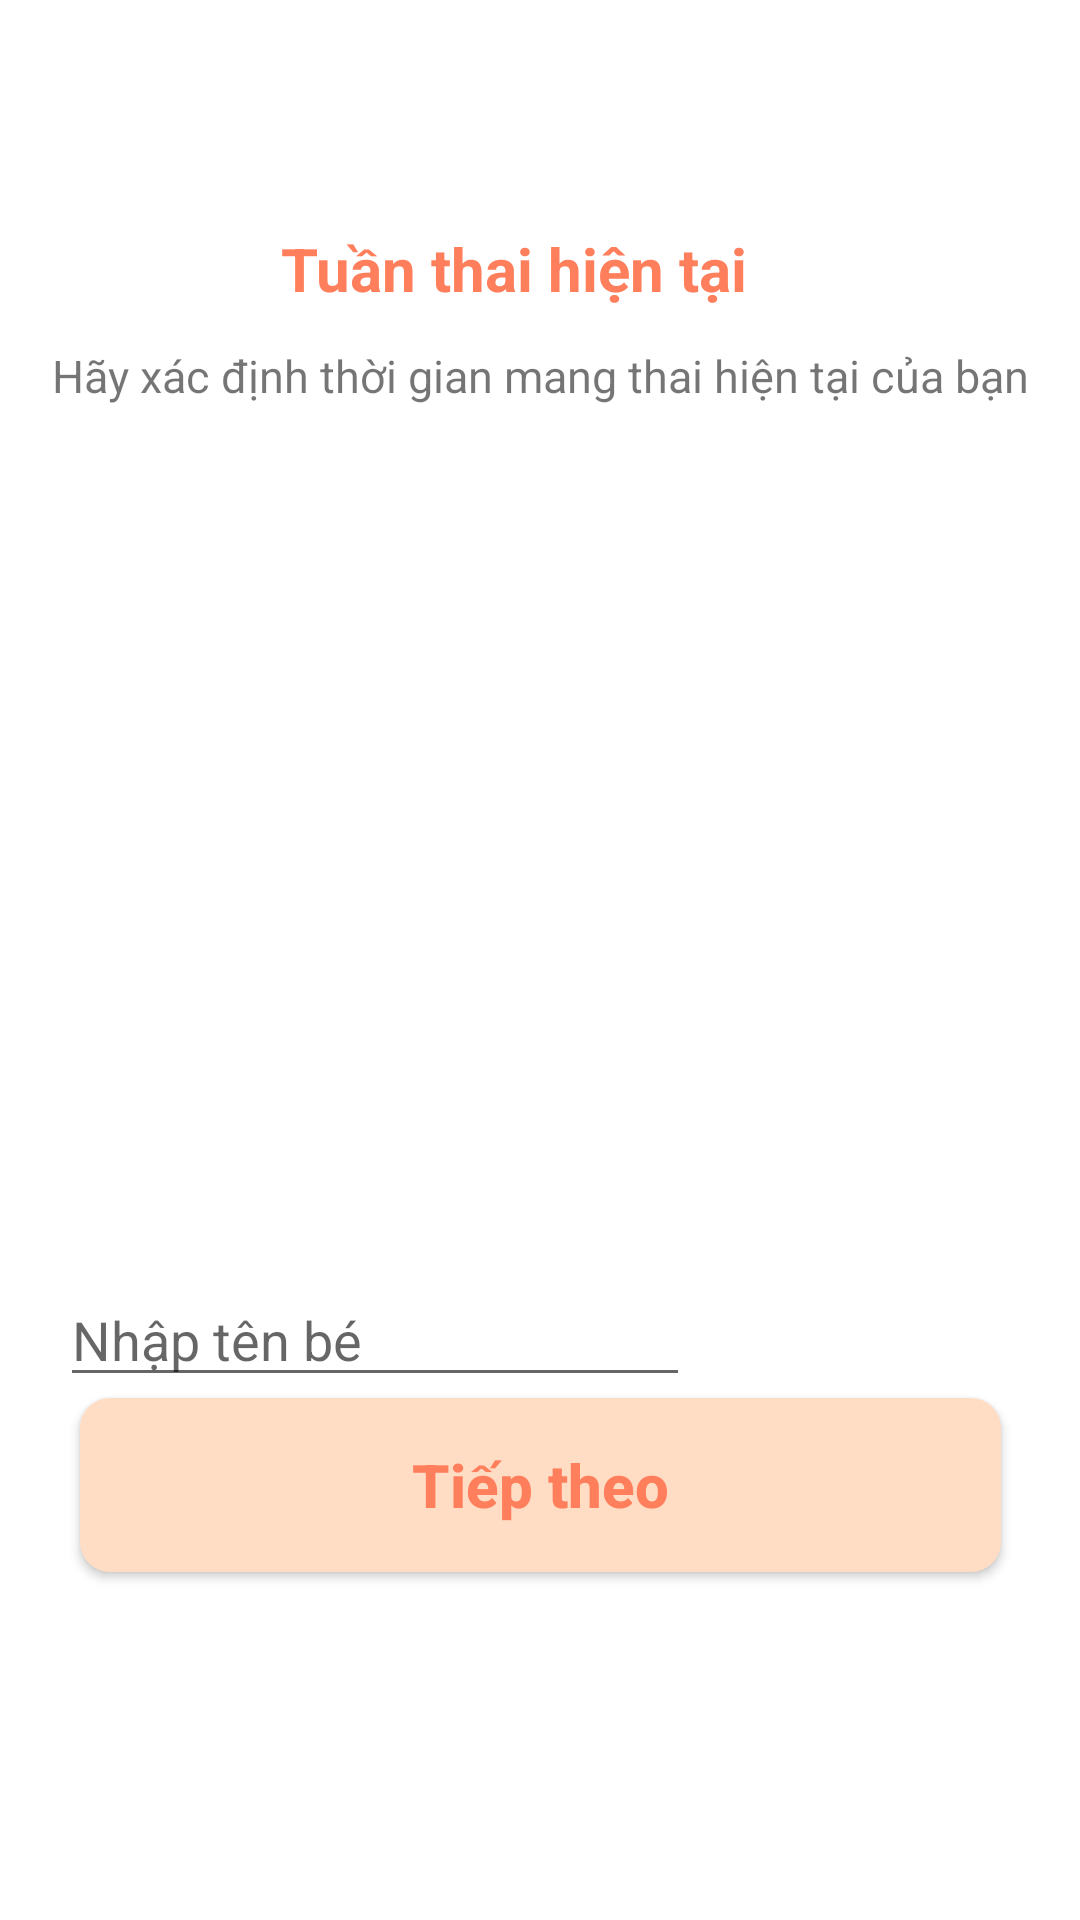

This screen was rendered from an Android layout file. Write that file and the resources it references.
<!-- AndroidManifest.xml: application theme Theme.Pregbe -->
<!-- res/layout/activity_tuan_thai.xml -->
<?xml version="1.0" encoding="utf-8"?>
<androidx.constraintlayout.widget.ConstraintLayout xmlns:android="http://schemas.android.com/apk/res/android"
    xmlns:app="http://schemas.android.com/apk/res-auto"
    xmlns:tools="http://schemas.android.com/tools"
    android:layout_width="match_parent"
    android:layout_height="match_parent"
    tools:context=".TuanThai">

    <TextView
        android:id="@+id/textView3"
        android:layout_width="wrap_content"
        android:layout_height="wrap_content"
        android:layout_marginTop="76dp"
        android:text="Tuần thai hiện tại"
        android:textColor="@color/orange_300"
        android:textSize="20dp"
        android:textStyle="bold"
        app:layout_constraintEnd_toEndOf="parent"
        app:layout_constraintHorizontal_bias="0.457"
        app:layout_constraintStart_toStartOf="parent"
        app:layout_constraintTop_toTopOf="parent" />

    <TextView
        android:id="@+id/textView4"
        android:layout_width="wrap_content"
        android:layout_height="wrap_content"
        android:layout_marginTop="12dp"
        android:text="Hãy xác định thời gian mang thai hiện tại của bạn"
        android:textSize="15dp"
        app:layout_constraintEnd_toEndOf="parent"
        app:layout_constraintStart_toStartOf="parent"
        app:layout_constraintTop_toBottomOf="@+id/textView3" />

    <androidx.appcompat.widget.AppCompatButton
        android:id="@+id/tieptheo"
        android:layout_width="307dp"
        android:layout_height="58dp"
        android:layout_marginBottom="116dp"
        android:background="@drawable/button_pink200"
        android:gravity="center"
        android:text="Tiếp theo"
        android:textAllCaps="false"
        android:textColor="@color/orange_300"
        android:textSize="@dimen/lable_4"
        android:textStyle="bold"
        app:layout_constraintBottom_toBottomOf="parent"
        app:layout_constraintEnd_toEndOf="parent"
        app:layout_constraintStart_toStartOf="parent" />

    <androidx.recyclerview.widget.RecyclerView
        android:id="@+id/rcvTuanThai"
        android:layout_width="91dp"
        android:layout_height="211dp"
        android:layout_marginTop="23dp"
        android:layout_marginEnd="185dp"
        app:layout_constraintEnd_toEndOf="parent"
        app:layout_constraintTop_toBottomOf="@+id/textView4" />

    <EditText
        android:id="@+id/tenThaiNhi"
        android:layout_width="wrap_content"
        android:layout_height="wrap_content"
        android:layout_marginTop="55dp"
        android:layout_marginEnd="130dp"
        android:ems="10"
        android:inputType="textPersonName"
        android:hint="Nhập tên bé"
        app:layout_constraintEnd_toEndOf="parent"
        app:layout_constraintTop_toBottomOf="@+id/rcvTuanThai" />

</androidx.constraintlayout.widget.ConstraintLayout>
<!-- resources referenced by this layout -->
<resources>
  <color name="orange_300">#FF7F5C</color>
  <dimen name="lable_4">20sp</dimen>
  <!-- drawable button_pink200 (drawable) -->
  <?xml version="1.0" encoding="utf-8"?>
      <shape xmlns:android="http://schemas.android.com/apk/res/android">
      <corners android:radius="10dp" />
      <solid android:color="@color/pink_200" />
      </shape>
  <style name="Theme.Pregbe" parent="Theme.MaterialComponents.DayNight.NoActionBar">
          
          <item name="colorPrimary">@color/orange_300</item>
          <item name="colorPrimaryVariant">@color/orange_300</item>
          <item name="colorOnPrimary">@color/white</item>
          
          <item name="colorSecondary">@color/blue_400</item>
          <item name="colorSecondaryVariant">@color/blue_400</item>
          <item name="colorOnSecondary">@color/black</item>
          
          <item name="android:statusBarColor" tools:targetApi="l">?attr/colorPrimary</item>
          
      </style>
  <color name="pink_200">#FFDCC4</color>
  <color name="white">#FFFFFF</color>
  <color name="blue_400">#454D81</color>
  <color name="black">#000000</color>
</resources>
